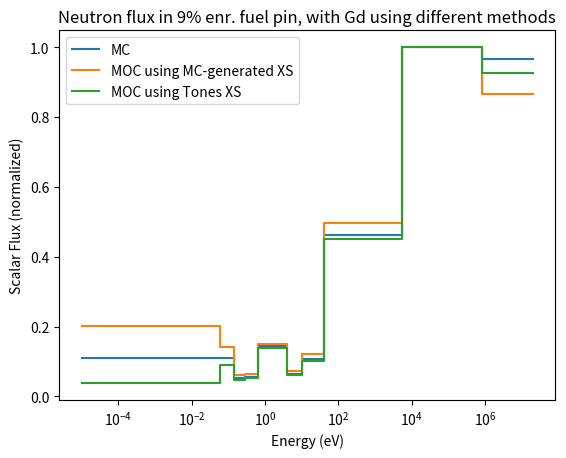

Generate this figure with matplotlib:

# The only difference between the odd and even pins were that the even ones had gd. both had enrichment of 4%

# import matplotlib.pyplot as plt
# E_bounds = [1e-5,0.058,0.14,0.28,0.625,4.,1e1,4e1,5.53e3,8.21e5,2.e7]
# E_midpoints = [(E_bounds[i]+E_bounds[i+1])/2.0 for i in range(10)]
# E_diffs = [(E_bounds[i+1]-E_bounds[i]) for i in range(10)]

# def normalize(vec):
# 	invSum = 1.0/max(vec)
# 	return [x*invSum for x in vec]

# def calcReactionRate(E_diffs,flux,XS):
# 	RR_denom = sum([E_diffs[i]*flux[i] for i in range(10)])
# 	RR_numer = sum([XS[i]*flux[i]*E_diffs[i] for i in range(10)])
# 	return RR_numer/RR_denom



# MC_HOLE_k = 1.16307
# MC_HOLE_flux = [0.0533311, 0.04768511, 0.02033356, 0.02020343, 0.04833922, 0.02116975, 0.03464084, 0.14510904, 0.30826962, 0.28563944]
# MC_HOLE_flux = normalize(MC_HOLE_flux)
# MC_HOLE_total = [0.26452482, 0.41823977, 0.54356147, 0.61401882, 0.62318825, 0.42897284, 0.52542178, 0.63591605, 0.92001715, 1.72803998][::-1]
# MC_HOLE_absor = [0.01081963, 0.00699548, 0.0528739, 0.17058429, 0.2400336, 0.0537891, 0.14306749, 0.2518359, 0.53323695, 1.33533239][::-1]
# MC_HOLE_RR_T = calcReactionRate(E_diffs,MC_HOLE_flux,MC_HOLE_total)
# MC_HOLE_RR_A = calcReactionRate(E_diffs,MC_HOLE_flux,MC_HOLE_absor)

# MOC_HOLE_k = 1.13031151054
# MOC_HOLE_flux = [7.59218404, 8.4304638, 3.87721727, 0.90298816, 0.53355901, 1.23168821, 0.50037014, 0.49255577, 1.07752841, 1.16002763][::-1]
# MOC_HOLE_flux = normalize(MOC_HOLE_flux)
# MOC_HOLE_total = [0.26452482, 0.41823977, 0.54356147, 0.61401882, 0.62318825, 0.42897284, 0.52542178, 0.63591605, 0.92001715, 1.72803998][::-1]
# MOC_HOLE_absor = [0.01081963, 0.00699548, 0.0528739, 0.17058429, 0.2400336, 0.0537891, 0.14306749, 0.2518359, 0.53323695, 1.33533239][::-1]
# MOC_HOLE_RR_T = calcReactionRate(E_diffs,MOC_HOLE_flux,MOC_HOLE_total)
# MOC_HOLE_RR_A = calcReactionRate(E_diffs,MOC_HOLE_flux,MOC_HOLE_absor)

# MOC_TONES_HOLE_k = 1.59946263837
# MOC_TONES_HOLE_flux = [17.0377587, 18.59519274, 8.5210343, 2.00253034, 1.18756419, 2.7313913, 1.11284028, 1.08259866, 2.36731197, 1.48637233][::-1]
# MOC_TONES_HOLE_flux = normalize(MOC_TONES_HOLE_flux)
# TONES_HOLE_total = [0.26408429, 0.41934967, 0.54239907, 0.60479616, 0.61226767, 0.42569651, 0.51841298, 0.60496111, 0.69900817, 2.70680737][::-1]
# TONES_HOLE_absor = [0.01007257, 0.00568054, 0.03899287, 0.1290625, 0.20407664, 0.01942985, 0.03307155, 0.05638929, 0.07162838, 0.41157611][::-1]
# MOC_TONES_HOLE_RR_T = calcReactionRate(E_diffs,MOC_TONES_HOLE_flux,TONES_HOLE_total)
# MOC_TONES_HOLE_RR_A = calcReactionRate(E_diffs,MOC_TONES_HOLE_flux,TONES_HOLE_absor)


# print(MC_HOLE_RR_T,MOC_HOLE_RR_T,MOC_HOLE_RR_T)
# print(MC_HOLE_RR_A,MOC_HOLE_RR_A,MOC_HOLE_RR_A)





# E_bounds = [1e-5,0.058,0.14,0.28,0.625,4.,1e1,4e1,5.53e3,8.21e5,2.e7]
# plt.step(E_bounds,[MC_HOLE_flux[0]]+MC_HOLE_flux,label='MC')
# plt.step(E_bounds,[MOC_HOLE_flux[0]]+MOC_HOLE_flux,label='MOC using MC-generated XS')
# plt.step(E_bounds,[MOC_TONES_HOLE_flux[0]]+MOC_TONES_HOLE_flux,label='MOC using Tones XS')
# plt.ylabel('Scalar Flux (normalized)')
# plt.xlabel('Energy (eV)')
# plt.xscale('log')
# plt.title('Neutron flux in 4% enr. fuel pin, with Gd using different methods')
# plt.legend(loc='best')
# plt.show()








# 9% enrichment on even pins, 4% on odd pins. Even pins have 0.0007 Gd in them


import matplotlib.pyplot as plt
E_bounds = [1e-5,0.058,0.14,0.28,0.625,4.,1e1,4e1,5.53e3,8.21e5,2.e7]
E_midpoints = [(E_bounds[i]+E_bounds[i+1])/2.0 for i in range(10)]
E_diffs = [(E_bounds[i+1]-E_bounds[i]) for i in range(10)]

def normalize(vec):
	invSum = 1.0/max(vec)
	return [x*invSum for x in vec]

def calcReactionRate(E_diffs,flux,XS):
	RR_denom = sum([E_diffs[i]*flux[i] for i in range(10)])
	RR_numer = sum([XS[i]*flux[i]*E_diffs[i] for i in range(10)])
	return RR_numer/RR_denom



MC_HOLE_k = 1.35213
MC_HOLE_flux = [0.03395539, 0.03445963, 0.01687826, 0.0177109, 0.04460918, 0.02006118, 0.03341757, 0.14425869, 0.31106229, 0.30028612]
MC_HOLE_flux = normalize(MC_HOLE_flux)
MC_HOLE_total = [0.26487685, 0.41772471, 0.56531272, 0.68413602, 0.68806162, 0.48208101, 0.68292823, 0.88993153, 1.27721041, 2.42335511][::-1]
MC_HOLE_absor = [0.01168578, 0.00892975, 0.07616205, 0.23803417, 0.30182539, 0.10258097, 0.29494267, 0.49988722, 0.8840958, 2.02428324][::-1]
MC_HOLE_RR_T = calcReactionRate(E_diffs,MC_HOLE_flux,MC_HOLE_total)
MC_HOLE_RR_A = calcReactionRate(E_diffs,MC_HOLE_flux,MC_HOLE_absor)

MOC_HOLE_k = 1.33934387795
MOC_HOLE_flux = [11.47086666, 13.25787703, 6.59323292, 1.59689152, 0.96773537, 2.00669619, 0.83586748, 0.82828083, 1.88500417, 2.66910848][::-1]
MOC_HOLE_flux = normalize(MOC_HOLE_flux)
MOC_HOLE_total = [0.26487685, 0.41772471, 0.56531272, 0.68413602, 0.68806162, 0.48208101, 0.68292823, 0.88993153, 1.27721041, 2.42335511][::-1]
MOC_HOLE_absor = [0.01168578, 0.00892975, 0.07616205, 0.23803417, 0.30182539, 0.10258097, 0.29494267, 0.49988722, 0.8840958, 2.02428324][::-1]
MOC_HOLE_RR_T = calcReactionRate(E_diffs,MOC_HOLE_flux,MOC_HOLE_total)
MOC_HOLE_RR_A = calcReactionRate(E_diffs,MOC_HOLE_flux,MOC_HOLE_absor)

MOC_TONES_HOLE_k = 1.70633319684
MOC_TONES_HOLE_flux = [27.68604478, 29.86572646, 13.44103488, 3.06133303, 1.80656744, 4.11674109, 1.56887981, 1.38712896, 2.66356837, 1.1293358][::-1]
MOC_TONES_HOLE_flux = normalize(MOC_TONES_HOLE_flux)
TONES_HOLE_total  = [0.26401177, 0.4204555, 0.56116607, 0.65559848, 0.65978078, 0.47555222, 0.66849357, 0.85983972, 1.05362548, 5.04471841][::-1]
TONES_HOLE_absor  = [0.00959169, 0.00599961, 0.04466119, 0.14482695, 0.2260347, 0.02872312, 0.05337423, 0.09898159, 0.11969691, 0.77336633][::-1]
MOC_TONES_HOLE_RR_T = calcReactionRate(E_diffs,MOC_TONES_HOLE_flux,TONES_HOLE_total)
MOC_TONES_HOLE_RR_A = calcReactionRate(E_diffs,MOC_TONES_HOLE_flux,TONES_HOLE_absor)


print(MC_HOLE_RR_T,MOC_HOLE_RR_T,MOC_HOLE_RR_T)
print(MC_HOLE_RR_A,MOC_HOLE_RR_A,MOC_HOLE_RR_A)





E_bounds = [1e-5,0.058,0.14,0.28,0.625,4.,1e1,4e1,5.53e3,8.21e5,2.e7]
plt.step(E_bounds,[MC_HOLE_flux[0]]+MC_HOLE_flux,label='MC')
plt.step(E_bounds,[MOC_HOLE_flux[0]]+MOC_HOLE_flux,label='MOC using MC-generated XS')
plt.step(E_bounds,[MOC_TONES_HOLE_flux[0]]+MOC_TONES_HOLE_flux,label='MOC using Tones XS')
plt.ylabel('Scalar Flux (normalized)')
plt.xlabel('Energy (eV)')
plt.xscale('log')
plt.title('Neutron flux in 9% enr. fuel pin, with Gd using different methods')
plt.legend(loc='best')
plt.show()


























